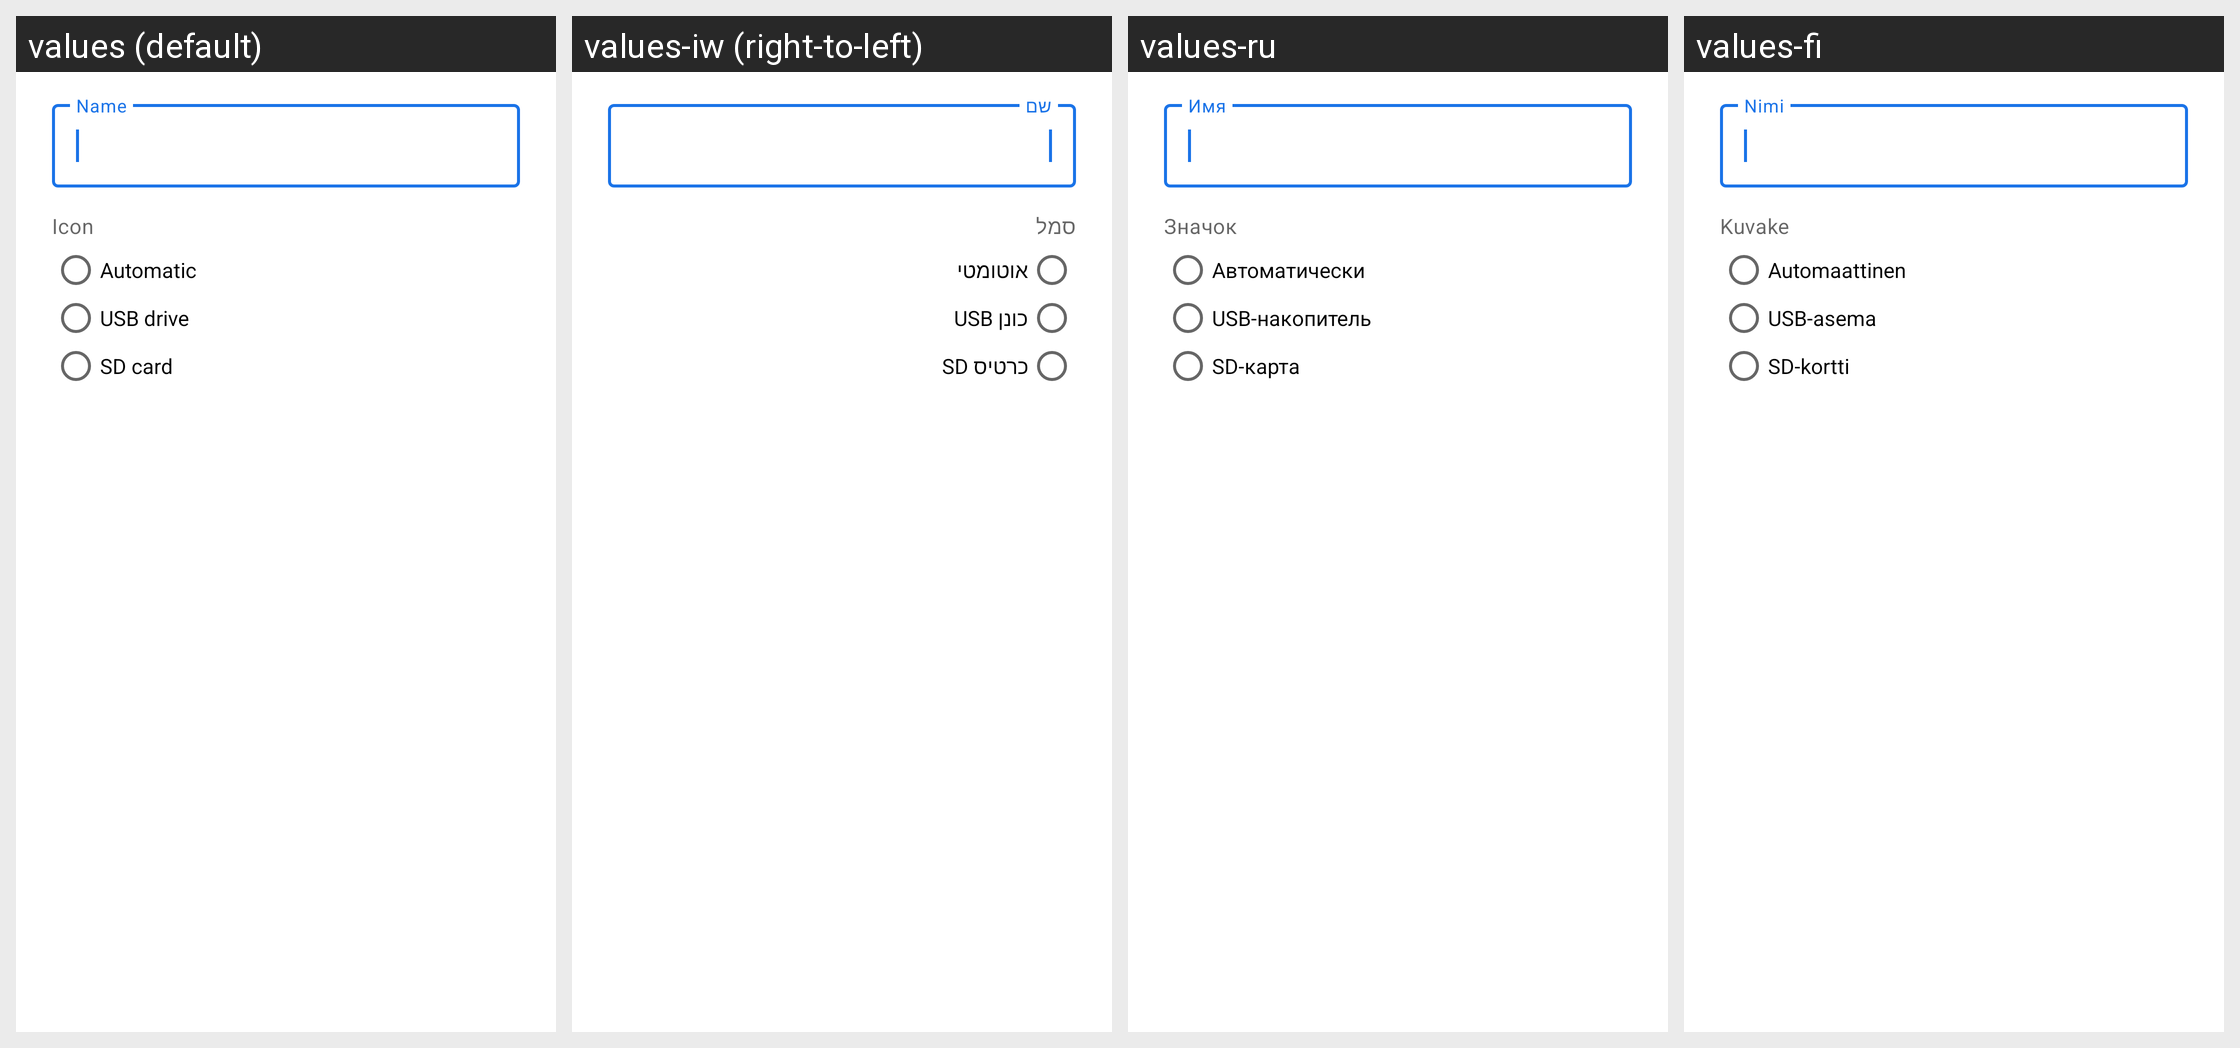

The Android screen above is rendered under several locales of the same app. Produce the string resources it draws, with the default and per-locale values.
Android screen res/layout/edit_storage_volume_dialog.xml rendered under 4 locales, left to right: values (default), values-iw (right-to-left), values-ru, values-fi. Device: Nexus 5 (rendered at 1080×1920; each locale shown at half size, 540×960, under a caption strip naming it); theme Theme.MaterialFiles.Translucent.
Other locales in the repository, not shown: values-ar, values-bg, values-ca, values-cs, values-de, values-el, values-es, values-eu, values-fa, values-fr, values-hu, values-in, values-is, values-it, values-ja, values-ko, values-lt, values-nb, values-nl, values-pl, values-pt-rBR, values-pt-rPT, values-ro, values-tr, values-uk, values-vi, values-zh-rCN, values-zh-rTW.
Strings drawn on this screen, with the default value and each locale's value (text and hints the layout hard-codes, and strings that could not be matched under every locale, appear in the picture but are not listed):

storage_volume_name
  values: Name
  values-iw: שם
  values-ru: Имя
  values-fi: Nimi

storage_volume_icon
  values: Icon
  values-iw: סמל
  values-ru: Значок
  values-fi: Kuvake

storage_volume_icon_auto
  values: Automatic
  values-iw: אוטומטי
  values-ru: Автоматически
  values-fi: Automaattinen

storage_volume_icon_usb
  values: USB drive
  values-iw: כונן USB
  values-ru: USB-накопитель
  values-fi: USB-asema

storage_volume_icon_sd_card
  values: SD card
  values-iw: כרטיס SD
  values-ru: SD-карта
  values-fi: SD-kortti
